The GitHub repository JOHANNABELL/bananavision contains a labelled image folder "dataset" with 6 categories: mure malade, mure saint, tropmure malade, tropmure saint, vert malade, vert sain. Examples follow, each with its label.

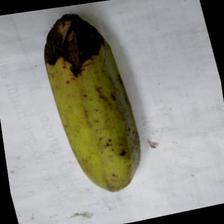
Label: vert malade

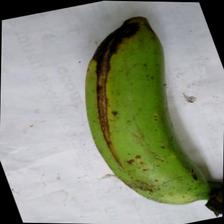
Label: vert malade

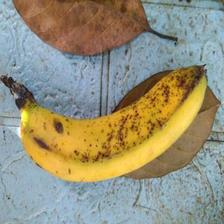
Label: mure saint

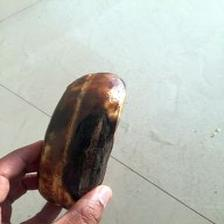
Label: mure malade

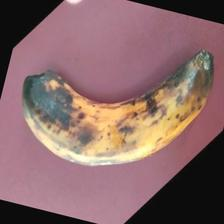
Label: tropmure malade

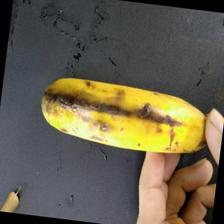
Label: tropmure malade
